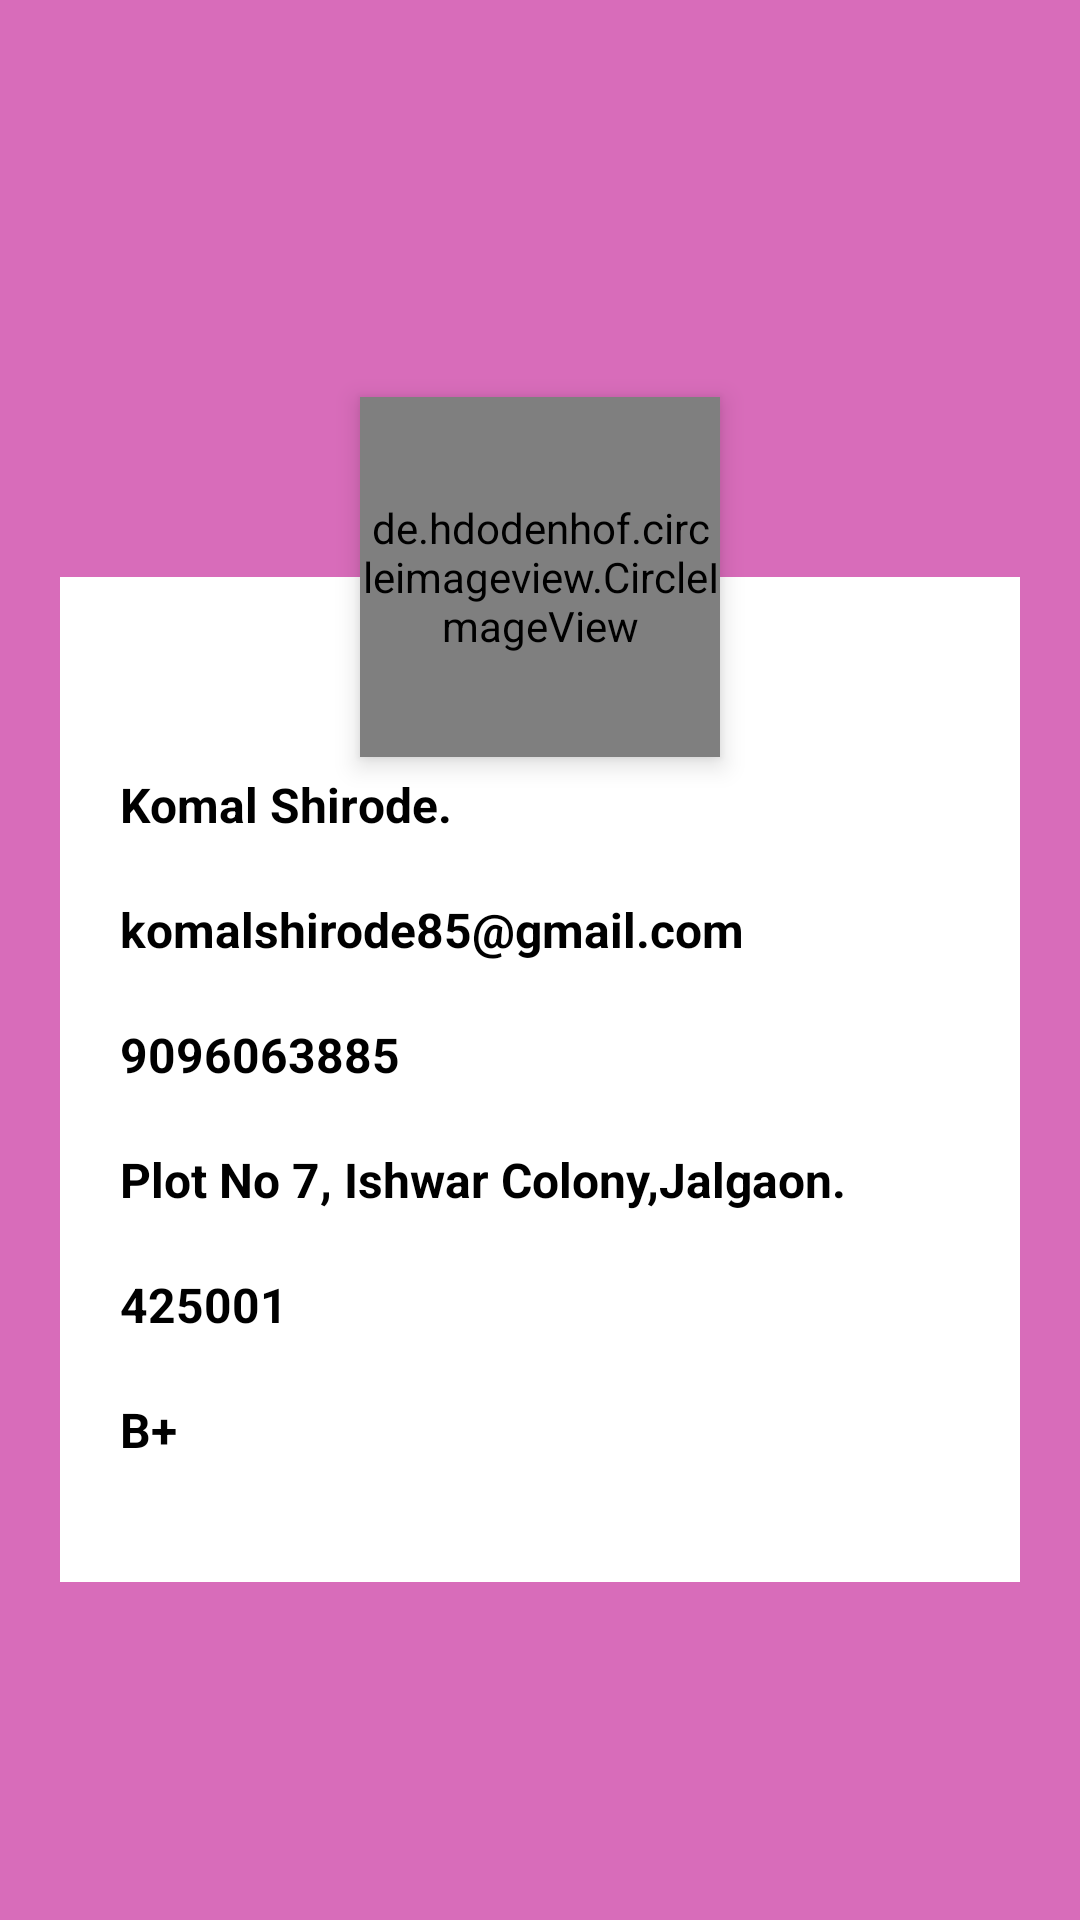

Reconstruct the res/layout file that produces this screen, plus the resources it refers to.
<!-- AndroidManifest.xml: application theme AppTheme -->
<!-- res/layout/admin_profile_layout.xml -->
<?xml version="1.0" encoding="utf-8"?>
<androidx.coordinatorlayout.widget.CoordinatorLayout
    xmlns:android="http://schemas.android.com/apk/res/android"
    android:layout_width="match_parent"
    android:layout_height="match_parent"
    android:id="@+id/regback"
    xmlns:app="http://schemas.android.com/apk/res-auto"
    app:layout_anchorGravity="clip_vertical"
    app:layout_anchor="@id/profile_image">

    <androidx.coordinatorlayout.widget.CoordinatorLayout
        android:layout_width="match_parent"
        android:layout_height="match_parent"
        android:background="#94C2088D"
        android:paddingLeft="20dp"
        android:paddingRight="20dp">

        <androidx.appcompat.widget.LinearLayoutCompat
            android:layout_width="match_parent"
            android:layout_height="wrap_content"
            android:orientation="vertical"
            android:paddingTop="55dp"
            android:paddingBottom="30dp"
            android:paddingLeft="10dp"
            android:layout_marginTop="80dp"
            android:paddingRight="10dp"
            android:layout_gravity="center"
            android:id="@+id/loginBanner"
            android:background="#fff">

            <com.google.android.material.textfield.TextInputLayout
                android:layout_width="match_parent"
                android:layout_height="wrap_content">

                <TextView
                    android:layout_width="match_parent"
                    android:layout_height="wrap_content"
                    android:textStyle="bold"
                    android:textColorHint="#000"
                    android:id="@+id/txtname"
                    android:hint="Komal Shirode."
                    android:inputType="textCapWords"
                    android:padding="10dp"
                    android:textSize="16sp"/>

            </com.google.android.material.textfield.TextInputLayout>

            <com.google.android.material.textfield.TextInputLayout
                android:layout_width="match_parent"
                android:layout_height="wrap_content">

                <TextView
                    android:layout_width="match_parent"
                    android:layout_height="wrap_content"
                    android:id="@+id/txtemail"
                    android:textColorHint="#000"
                    android:hint="komalshirode85@gmail.com"
                    android:padding="10dp"
                    android:textStyle="bold"
                    android:textSize="16sp"
                    android:inputType="textPassword"/>

            </com.google.android.material.textfield.TextInputLayout>

            <com.google.android.material.textfield.TextInputLayout
                android:layout_width="match_parent"
                android:layout_height="wrap_content">

                <TextView
                    android:layout_width="match_parent"
                    android:layout_height="wrap_content"
                    android:id="@+id/txtno"
                    android:textColorHint="#000"
                    android:hint="9096063885"
                    android:inputType="number"
                    android:textStyle="bold"
                    android:padding="10dp"
                    android:textSize="16sp"/>

            </com.google.android.material.textfield.TextInputLayout>

            <com.google.android.material.textfield.TextInputLayout
                android:layout_width="match_parent"
                android:layout_height="wrap_content">

                <TextView
                    android:layout_width="match_parent"
                    android:layout_height="wrap_content"
                    android:id="@+id/txtaddress"
                    android:textColorHint="#000"
                    android:hint="Plot No 7, Ishwar Colony,Jalgaon."
                    android:inputType="number"
                    android:textStyle="bold"
                    android:padding="10dp"
                    android:textSize="16sp"/>

            </com.google.android.material.textfield.TextInputLayout>

            <com.google.android.material.textfield.TextInputLayout
                android:layout_width="match_parent"
                android:layout_height="wrap_content">

                <TextView
                    android:layout_width="match_parent"
                    android:layout_height="wrap_content"
                    android:id="@+id/txtpincode"
                    android:hint="425001"
                    android:textColorHint="#000"
                    android:inputType="number"
                    android:textStyle="bold"
                    android:padding="10dp"
                    android:textSize="16sp"/>

            </com.google.android.material.textfield.TextInputLayout>




            <com.google.android.material.textfield.TextInputLayout
                android:layout_width="match_parent"
                android:layout_height="wrap_content">

                <TextView
                    android:layout_width="match_parent"
                    android:layout_height="wrap_content"
                    android:id="@+id/txtbgroup"
                    android:hint="B+"
                    android:inputType="number"
                    android:textColorHint="#000"
                    android:textStyle="bold"
                    android:padding="10dp"
                    android:textSize="16sp"/>

            </com.google.android.material.textfield.TextInputLayout>


        </androidx.appcompat.widget.LinearLayoutCompat>

        <de.hdodenhof.circleimageview.CircleImageView
            android:layout_width="120dp"
            android:id="@+id/profile_new"
            app:civ_border_width="3dp"
            android:layout_height="120dp"
            android:src="@drawable/cutii"
            android:elevation="5dp"
            app:layout_anchorGravity="center_horizontal"
            app:layout_anchor="@id/loginBanner"/>

    </androidx.coordinatorlayout.widget.CoordinatorLayout>

</androidx.coordinatorlayout.widget.CoordinatorLayout>
<!-- resources referenced by this layout -->
<resources>
  <!-- drawable cutii: gif bitmap (drawable, 43592 bytes) -->
  <style name="AppTheme" parent="Theme.AppCompat.Light.DarkActionBar">
          
          <item name="colorPrimary">@color/colorPrimary</item>
          <item name="colorPrimaryDark">@color/colorPrimaryDark</item>
          <item name="colorAccent">@color/colorAccent</item>
      </style>
  <color name="colorPrimary">#008577</color>
  <color name="colorPrimaryDark">#00574B</color>
  <color name="colorAccent">#D81B60</color>
</resources>
